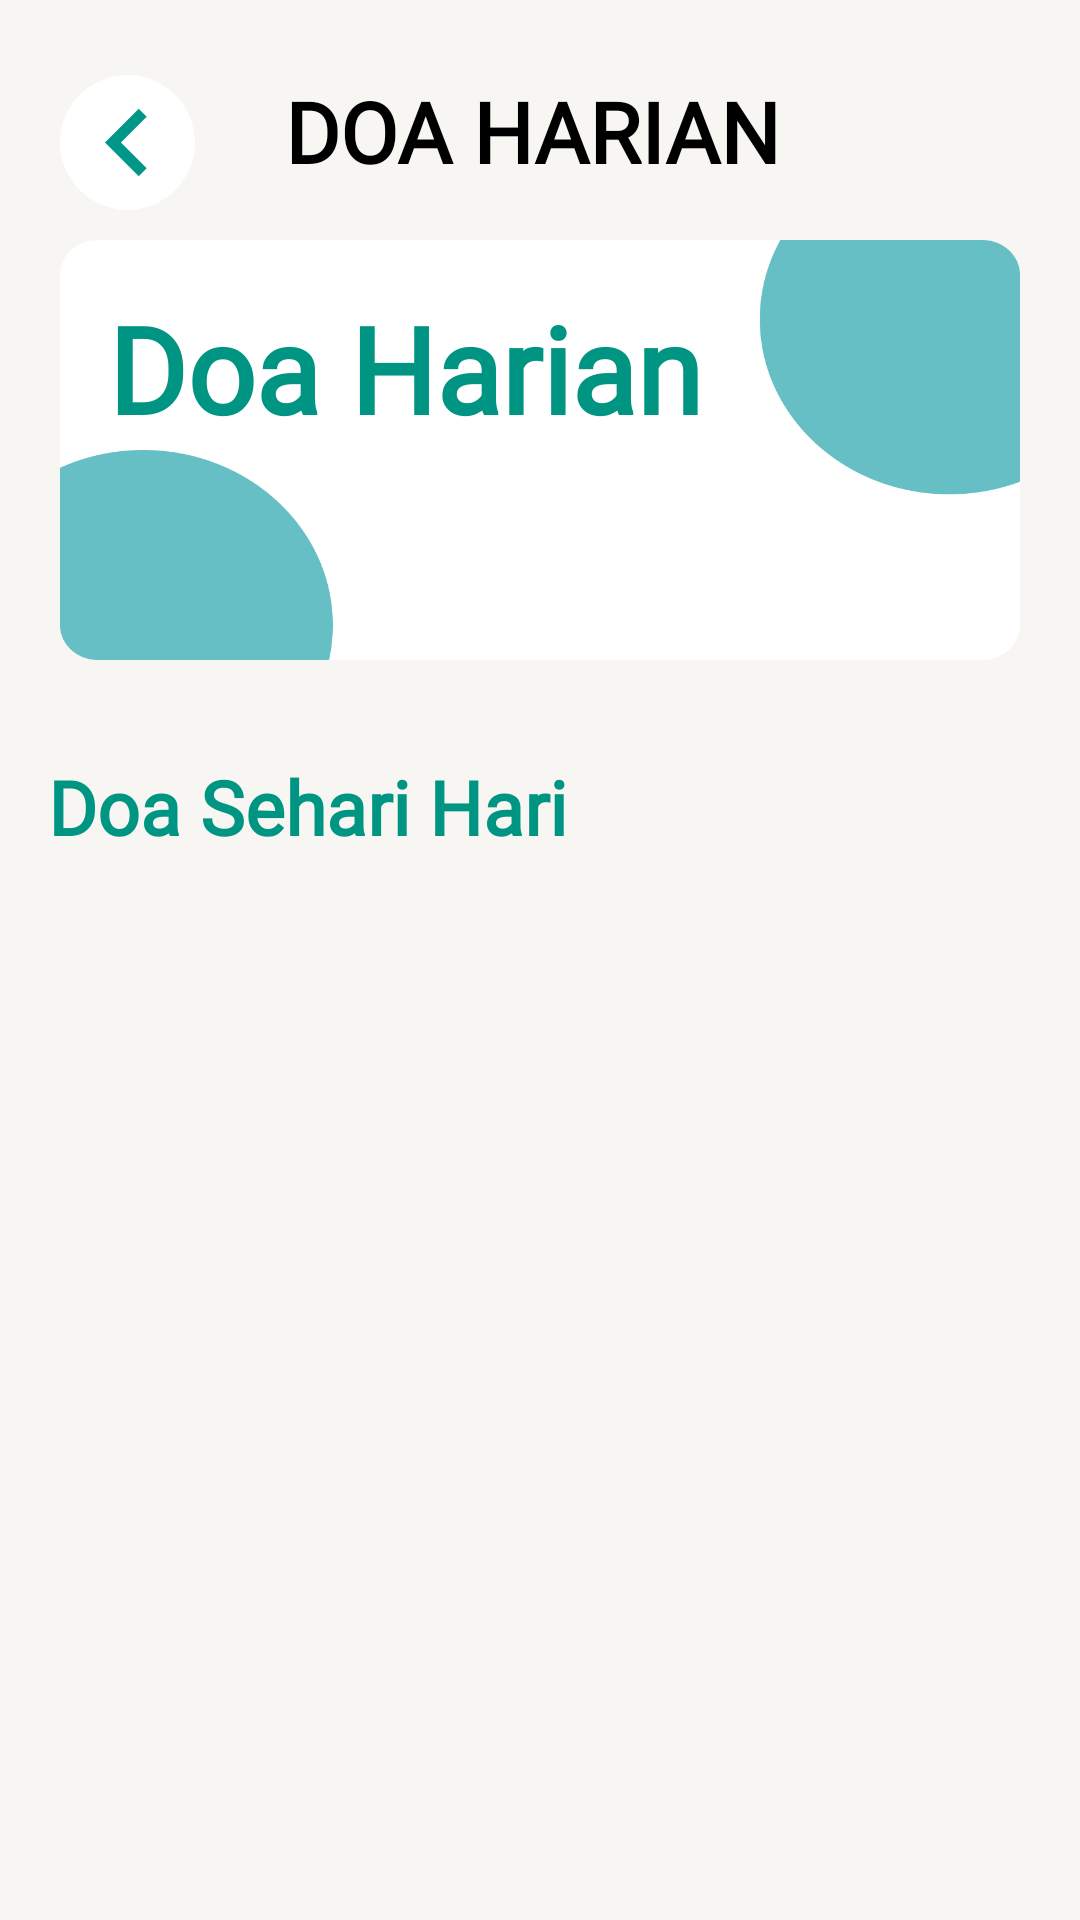

Write the Android layout XML for this screen, with the resource values it uses.
<!-- AndroidManifest.xml: application theme Theme.XEORAApp -->
<!-- res/layout/activity_doa_harian.xml -->
<?xml version="1.0" encoding="utf-8"?>
<androidx.constraintlayout.widget.ConstraintLayout xmlns:android="http://schemas.android.com/apk/res/android"
    xmlns:app="http://schemas.android.com/apk/res-auto"
    android:layout_width="match_parent"
    android:layout_height="match_parent"
    android:background="@color/background">

    <ImageButton
        android:id="@+id/img_btn_back_doa"
        android:layout_width="45dp"
        android:layout_height="45dp"
        android:layout_marginStart="20dp"
        android:layout_marginTop="25dp"
        android:background="@drawable/btn_back"
        app:layout_constraintStart_toStartOf="parent"
        app:layout_constraintTop_toTopOf="parent" />

    <TextView
        android:id="@+id/xeora_dzikir"
        android:layout_width="wrap_content"
        android:layout_height="35dp"
        android:layout_alignParentTop="true"
        android:layout_gravity="center"
        android:layout_marginLeft="30dp"
        android:layout_marginTop="25dp"
        android:fontFamily="@font/poppins"
        android:text="DOA HARIAN"
        android:textAppearance="@style/xeora_home"
        android:textSize="28sp"
        android:textStyle="bold"
        app:layout_constraintStart_toEndOf="@+id/img_btn_back_doa"
        app:layout_constraintTop_toTopOf="parent" />

    <TextView
        android:id="@+id/tv_detail_doa"
        android:layout_width="0dp"
        android:layout_height="140dp"
        android:layout_marginStart="20dp"
        android:layout_marginTop="80dp"
        android:layout_marginEnd="20dp"
        android:background="@drawable/bgdoa"
        android:fontFamily="@font/poppins"
        android:gravity="top"
        android:paddingStart="16dp"
        android:paddingTop="16dp"
        android:paddingEnd="16dp"
        android:paddingBottom="16dp"
        android:text="@string/doa"
        android:textColor="@color/green"
        android:textSize="40sp"
        android:textStyle="bold"
        app:layout_constraintEnd_toEndOf="parent"
        app:layout_constraintStart_toStartOf="parent"
        app:layout_constraintTop_toTopOf="parent" />

    <androidx.core.widget.NestedScrollView
        android:layout_width="match_parent"
        android:layout_height="0dp"
        android:layout_marginTop="16dp"
        app:layout_constraintBottom_toBottomOf="parent"
        app:layout_constraintTop_toBottomOf="@+id/tv_detail_doa">

        <androidx.constraintlayout.widget.ConstraintLayout
            android:layout_width="match_parent"
            android:layout_height="match_parent">

            <TextView
                android:id="@+id/tv_doa_harian"
                android:layout_width="match_parent"
                android:layout_height="wrap_content"
                android:layout_marginStart="16dp"
                android:layout_marginTop="16dp"
                android:fontFamily="@font/poppins"
                android:text="@string/doa_sehari_hari"
                android:textColor="@color/green"
                android:textSize="25dp"
                android:textStyle="bold"
                app:layout_constraintTop_toTopOf="parent" />

            <androidx.recyclerview.widget.RecyclerView
                android:id="@+id/rv_doa_harian"
                android:layout_width="match_parent"
                android:layout_height="match_parent"
                android:layout_margin="16dp"
                app:layout_constraintBottom_toBottomOf="parent"
                app:layout_constraintTop_toBottomOf="@+id/tv_doa_harian" />

        </androidx.constraintlayout.widget.ConstraintLayout>

    </androidx.core.widget.NestedScrollView>

</androidx.constraintlayout.widget.ConstraintLayout>
<!-- resources referenced by this layout -->
<resources>
  <color name="background">#F7F6F2</color>
  <color name="green">#009583</color>
  <!-- drawable bgdoa: png bitmap (drawable, 13438 bytes) -->
  <!-- drawable btn_back (drawable) -->
  <?xml version="1.0" encoding="utf-8"?>
  <layer-list xmlns:android="http://schemas.android.com/apk/res/android">
  
      <item>
          <shape android:shape="oval">
              <solid android:color="@color/white" />
              <size
                  android:width="50dp"
                  android:height="50dp" />
  
          </shape>
  
      </item>
      <item android:drawable="@drawable/ic_bac">
  
          <bitmap
              android:gravity="center"
              android:src="@drawable/ic_bac" />
  
      </item>
  
  </layer-list>
  <string name="doa">Doa Harian</string>
  <string name="doa_sehari_hari">Doa Sehari Hari</string>
  <style name="xeora_home">Xeora Home</style>
  <style name="Theme.XEORAApp" parent="Theme.MaterialComponents.DayNight.DarkActionBar">
          
          <item name="colorPrimary">@color/purple_500</item>
          <item name="colorPrimaryVariant">@color/purple_700</item>
          <item name="colorOnPrimary">@color/white</item>
          
          <item name="colorSecondary">@color/teal_200</item>
          <item name="colorSecondaryVariant">@color/teal_700</item>
          <item name="colorOnSecondary">@color/black</item>
          
          <item name="android:statusBarColor" tools:targetApi="l">?attr/colorPrimaryVariant</item>
          
      </style>
  <color name="white">#FFFFFFFF</color>
  <!-- drawable ic_bac (drawable) -->
  <vector xmlns:android="http://schemas.android.com/apk/res/android"
      android:width="24dp"
      android:height="24dp"
      android:tint="#009688"
      android:viewportWidth="24"
      android:viewportHeight="24">
      <path
          android:fillColor="@color/hijo"
          android:pathData="M15.41,16.59L10.83,12l4.58,-4.59L14,6l-6,6 6,6 1.41,-1.41z" />
  </vector>
  <color name="purple_500">#FF6200EE</color>
  <color name="purple_700">#FF3700B3</color>
  <color name="teal_200">#FF03DAC5</color>
  <color name="teal_700">#FF018786</color>
  <color name="black">#FF000000</color>
  <color name="hijo">#009583</color>
</resources>
